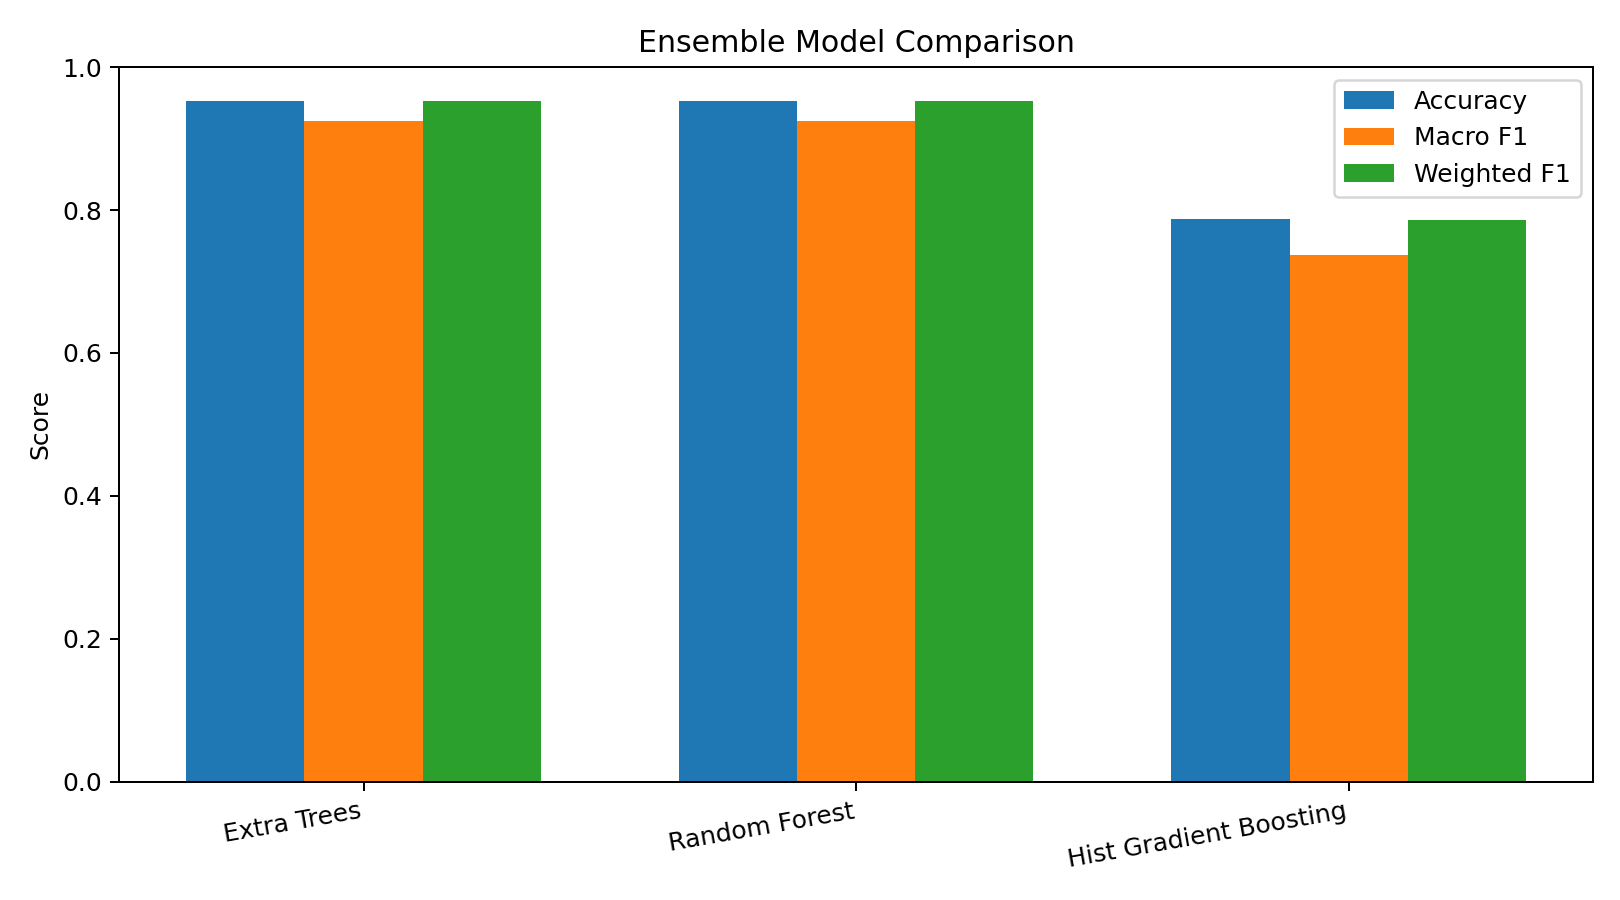

Source data for this figure (header and first rows):
Model, Accuracy, Macro F1, Weighted F1, Training Time (sec)
Extra Trees, 0.9524, 0.9252, 0.9522, 103.9
Random Forest, 0.9533, 0.9241, 0.9531, 121.4
Hist Gradient Boosting, 0.7877, 0.7369, 0.7858, 24.85
